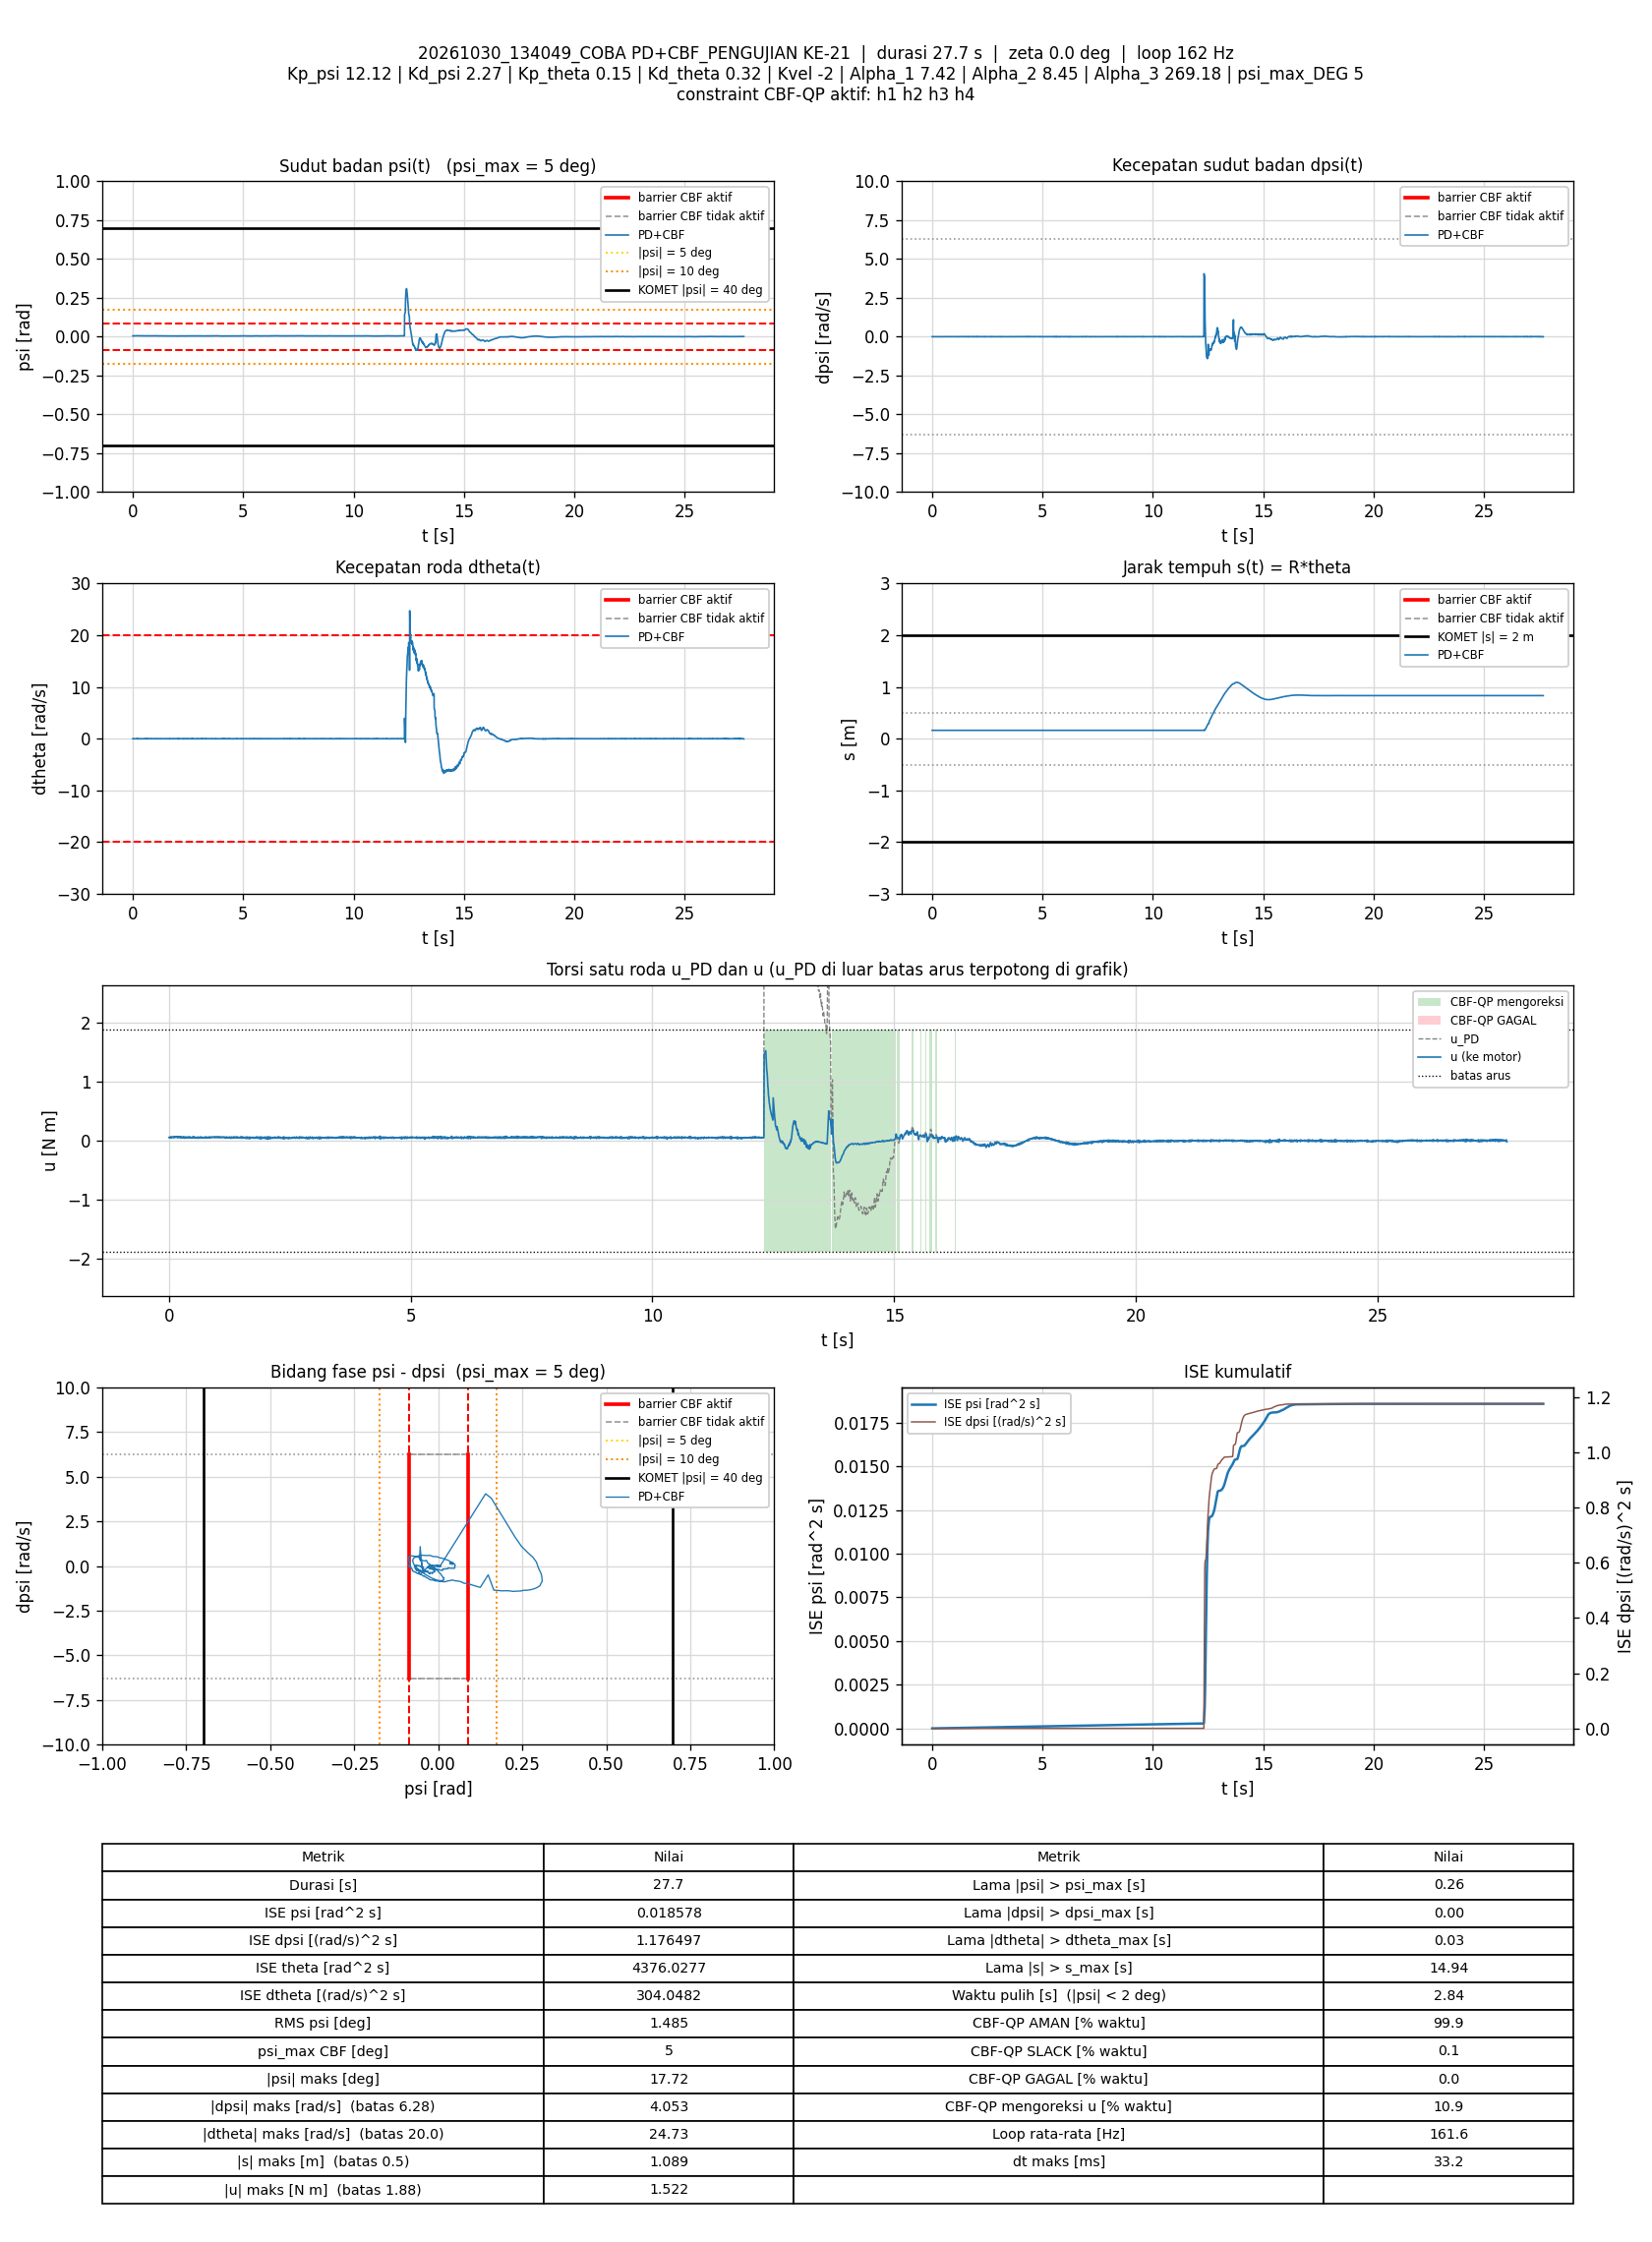

Data behind this chart, as committed beside it:
t_s, theta_rad, dtheta_rad_s, psi_rad, dpsi_rad_s, error_theta, error_dtheta, error_psi, error_dpsi, u_PD_Nm, u_Nm, status_cbf, dorong_N, ISE_theta, ISE_dtheta, ISE_psi, ISE_dpsi, Kp_psi, Kd_psi, Kp_theta, Kd_theta, Kvel, Alpha_1, Alpha_2
0.005891, 3.239, -0.001309, 0.004865, -0.0006347, -3.239, 0.001309, -0.004865, 0.0006347, 0.05711, 0.05711, AMAN, 0, 0.06178, 1.0090806e-08, 1.3943962e-07, 2.3729079e-09, 12.12, 2.27, 0.15, 0.32, -2, 7.42, 8.45
0.01282, 3.238, -0.02465, 0.004938, -0.001967, -3.238, 0.02465, -0.004938, 0.001967, 0.04749, 0.04749, AMAN, 0, 0.1345, 4.2243666e-06, 3.0849456e-07, 2.9196995e-08, 12.12, 2.27, 0.15, 0.32, -2, 7.42, 8.45
0.01892, 3.239, 0.002416, 0.004858, -0.0021, -3.239, -0.002416, -0.004858, 0.0021, 0.05489, 0.05489, AMAN, 0, 0.1984, 4.2599451e-06, 4.5239523e-07, 5.608957e-08, 12.12, 2.27, 0.15, 0.32, -2, 7.42, 8.45
0.02488, 3.238, 0.002822, 0.004725, -0.0006347, -3.238, -0.002822, -0.004725, 0.0006347, 0.05673, 0.05673, AMAN, 0, 0.261, 4.3074355e-06, 5.8553451e-07, 5.8491757e-08, 12.12, 2.27, 0.15, 0.32, -2, 7.42, 8.45
0.03105, 3.238, 0.003493, 0.004797, 0.0008309, -3.238, -0.003493, -0.004797, -0.0008309, 0.06115, 0.06115, AMAN, 0, 0.3256, 4.3826394e-06, 7.2736026e-07, 6.2745884e-08, 12.12, 2.27, 0.15, 0.32, -2, 7.42, 8.45
0.03782, 3.239, 0.004732, 0.004975, 0.002696, -3.239, -0.004732, -0.004975, -0.002696, 0.06793, 0.06793, AMAN, 0, 0.3966, 4.534223e-06, 8.9495384e-07, 1.1196393e-07, 12.12, 2.27, 0.15, 0.32, -2, 7.42, 8.45
0.04396, 3.239, 0.003019, 0.005158, -0.005431, -3.239, -0.003019, -0.005158, 0.005431, 0.05116, 0.05116, AMAN, 0, 0.461, 4.5902073e-06, 1.0583411e-06, 2.9308387e-07, 12.12, 2.27, 0.15, 0.32, -2, 7.42, 8.45
0.04988, 3.239, -0.008216, 0.00528, -0.007296, -3.239, 0.008216, -0.00528, 0.007296, 0.0448, 0.0448, AMAN, 0, 0.5232, 4.990199e-06, 1.2235222e-06, 6.0855906e-07, 12.12, 2.27, 0.15, 0.32, -2, 7.42, 8.45
0.05588, 3.239, 0.002698, 0.005124, -0.003965, -3.239, -0.002698, -0.005124, 0.003965, 0.05396, 0.05396, AMAN, 0, 0.5861, 5.0338402e-06, 1.3809662e-06, 7.0286865e-07, 12.12, 2.27, 0.15, 0.32, -2, 7.42, 8.45
0.06188, 3.239, -0.001019, 0.004961, 0.001231, -3.239, 0.001019, -0.004961, -0.001231, 0.06259, 0.06259, AMAN, 0, 0.6491, 5.0400786e-06, 1.5287124e-06, 7.1195929e-07, 12.12, 2.27, 0.15, 0.32, -2, 7.42, 8.45
0.06889, 3.239, 0.001498, 0.004964, 0.003229, -3.239, -0.001498, -0.004964, -0.003229, 0.06797, 0.06797, AMAN, 0, 0.7226, 5.0558131e-06, 1.7013677e-06, 7.8502498e-07, 12.12, 2.27, 0.15, 0.32, -2, 7.42, 8.45
0.07502, 3.239, -0.001783, 0.005291, -0.0005014, -3.239, 0.001783, -0.005291, 0.0005014, 0.06241, 0.06241, AMAN, 0, 0.7868, 5.0752841e-06, 1.8727721e-06, 7.865648e-07, 12.12, 2.27, 0.15, 0.32, -2, 7.42, 8.45
0.0819, 3.239, -0.005091, 0.005604, -0.004099, -3.239, 0.005091, -0.005604, 0.004099, 0.05699, 0.05699, AMAN, 0, 0.8591, 5.2537748e-06, 2.0891015e-06, 9.0227466e-07, 12.12, 2.27, 0.15, 0.32, -2, 7.42, 8.45
0.08793, 3.239, -0.004563, 0.005649, -0.003832, -3.239, 0.004563, -0.005649, 0.003832, 0.05831, 0.05831, AMAN, 0, 0.9223, 5.3791409e-06, 2.2812689e-06, 9.9071004e-07, 12.12, 2.27, 0.15, 0.32, -2, 7.42, 8.45
0.09491, 3.239, -0.006259, 0.005613, -0.005697, -3.239, 0.006259, -0.005613, 0.005697, 0.05309, 0.05309, AMAN, 0, 0.9956, 5.6528133e-06, 2.501364e-06, 1.2175006e-06, 12.12, 2.27, 0.15, 0.32, -2, 7.42, 8.45
0.101, 3.239, 0.004989, 0.005592, -0.001701, -3.239, -0.004989, -0.005592, 0.001701, 0.06552, 0.06552, AMAN, 0, 1.06, 5.8050589e-06, 2.6926242e-06, 1.2351854e-06, 12.12, 2.27, 0.15, 0.32, -2, 7.42, 8.45
0.1069, 3.24, 0.01629, 0.005522, 0.0001647, -3.24, -0.01629, -0.005522, -0.0001647, 0.07251, 0.07251, AMAN, 0, 1.121, 7.363759e-06, 2.8717715e-06, 1.2353448e-06, 12.12, 2.27, 0.15, 0.32, -2, 7.42, 8.45
0.1129, 3.239, -0.005488, 0.005563, 0.0005644, -3.239, 0.005488, -0.005563, -0.0005644, 0.06695, 0.06695, AMAN, 0, 1.184, 7.5439763e-06, 3.0569243e-06, 1.2372508e-06, 12.12, 2.27, 0.15, 0.32, -2, 7.42, 8.45
0.1189, 3.24, -0.007425, 0.005875, -0.002766, -3.24, 0.007425, -0.005875, 0.002766, 0.06255, 0.06255, AMAN, 0, 1.247, 7.8747441e-06, 3.2639916e-06, 1.2831645e-06, 12.12, 2.27, 0.15, 0.32, -2, 7.42, 8.45
0.125, 3.24, -0.01008, 0.005923, -0.006497, -3.24, 0.01008, -0.005923, 0.006497, 0.05381, 0.05381, AMAN, 0, 1.311, 8.4924694e-06, 3.4772578e-06, 1.5397495e-06, 12.12, 2.27, 0.15, 0.32, -2, 7.42, 8.45
0.1309, 3.24, 0.008259, 0.005851, -0.003699, -3.24, -0.008259, -0.005851, 0.003699, 0.06516, 0.06516, AMAN, 0, 1.373, 8.8964256e-06, 3.67998e-06, 1.6207803e-06, 12.12, 2.27, 0.15, 0.32, -2, 7.42, 8.45
0.1369, 3.239, -0.004737, 0.005534, 0.0008309, -3.239, 0.004737, -0.005534, -0.0008309, 0.06745, 0.06745, AMAN, 0, 1.436, 9.0311049e-06, 3.8638397e-06, 1.6249241e-06, 12.12, 2.27, 0.15, 0.32, -2, 7.42, 8.45
0.143, 3.239, 0.0005922, 0.005656, -0.0025, -3.239, -0.0005922, -0.005656, 0.0025, 0.06307, 0.06307, AMAN, 0, 1.5, 9.0332438e-06, 4.0589716e-06, 1.6630408e-06, 12.12, 2.27, 0.15, 0.32, -2, 7.42, 8.45
0.1499, 3.24, 0.0009411, 0.005724, -0.001434, -3.24, -0.0009411, -0.005724, 0.001434, 0.06642, 0.06642, AMAN, 0, 1.573, 9.0393731e-06, 4.2856953e-06, 1.6772733e-06, 12.12, 2.27, 0.15, 0.32, -2, 7.42, 8.45
0.1559, 3.24, 0.0118, 0.005773, -0.0006347, -3.24, -0.0118, -0.005773, 0.0006347, 0.0723, 0.0723, AMAN, 0, 1.636, 9.8731404e-06, 4.4852172e-06, 1.6796851e-06, 12.12, 2.27, 0.15, 0.32, -2, 7.42, 8.45
0.1629, 3.24, -0.00453, 0.005857, -0.003033, -3.24, 0.00453, -0.005857, 0.003033, 0.06266, 0.06266, AMAN, 0, 1.709, 1.001711e-05, 4.7259044e-06, 1.7442118e-06, 12.12, 2.27, 0.15, 0.32, -2, 7.42, 8.45
0.169, 3.24, -0.006673, 0.005874, -0.005564, -3.24, 0.006673, -0.005874, 0.005564, 0.05643, 0.05643, AMAN, 0, 1.773, 1.0287178e-05, 4.9352006e-06, 1.932009e-06, 12.12, 2.27, 0.15, 0.32, -2, 7.42, 8.45
0.1749, 3.24, -0.00119, 0.005833, -0.007696, -3.24, 0.00119, -0.005833, 0.007696, 0.05285, 0.05285, AMAN, 0, 1.835, 1.0295572e-05, 5.1369489e-06, 2.2831955e-06, 12.12, 2.27, 0.15, 0.32, -2, 7.42, 8.45
0.1809, 3.24, 0.009014, 0.00567, 0.0002979, -3.24, -0.009014, -0.00567, -0.0002979, 0.07228, 0.07228, AMAN, 0, 1.898, 1.0781968e-05, 5.329435e-06, 2.283727e-06, 12.12, 2.27, 0.15, 0.32, -2, 7.42, 8.45
0.187, 3.24, 0.009896, 0.005537, -0.0005014, -3.24, -0.009896, -0.005537, 0.0005014, 0.06914, 0.06914, AMAN, 0, 1.963, 1.1384517e-05, 5.5181083e-06, 2.2852742e-06, 12.12, 2.27, 0.15, 0.32, -2, 7.42, 8.45
0.1929, 3.239, -0.0183, 0.005701, -0.004232, -3.239, 0.0183, -0.005701, 0.004232, 0.05363, 0.05363, AMAN, 0, 2.024, 1.3360041e-05, 5.7097803e-06, 2.3908984e-06, 12.12, 2.27, 0.15, 0.32, -2, 7.42, 8.45
0.1999, 3.24, 0.001323, 0.005786, -0.002633, -3.24, -0.001323, -0.005786, 0.002633, 0.06457, 0.06457, AMAN, 0, 2.097, 1.3372204e-05, 5.9425575e-06, 2.439106e-06, 12.12, 2.27, 0.15, 0.32, -2, 7.42, 8.45
0.2058, 3.24, 0.01056, 0.005808, -0.003033, -3.24, -0.01056, -0.005808, 0.003033, 0.06688, 0.06688, AMAN, 0, 2.16, 1.403288e-05, 6.1425832e-06, 2.4936502e-06, 12.12, 2.27, 0.15, 0.32, -2, 7.42, 8.45
0.2121, 3.24, -0.009928, 0.005913, -0.001967, -3.24, 0.009928, -0.005913, 0.001967, 0.06402, 0.06402, AMAN, 0, 2.225, 1.4647206e-05, 6.3604608e-06, 2.517763e-06, 12.12, 2.27, 0.15, 0.32, -2, 7.42, 8.45
0.218, 3.24, 0.007082, 0.005921, -0.001434, -3.24, -0.007082, -0.005921, 0.001434, 0.07078, 0.07078, AMAN, 0, 2.288, 1.4946377e-05, 6.5696376e-06, 2.5300319e-06, 12.12, 2.27, 0.15, 0.32, -2, 7.42, 8.45
0.2239, 3.24, -0.01204, 0.005861, -0.003832, -3.24, 0.01204, -0.005861, 0.003832, 0.05849, 0.05849, AMAN, 0, 2.349, 1.5798418e-05, 6.7716364e-06, 2.6163797e-06, 12.12, 2.27, 0.15, 0.32, -2, 7.42, 8.45
0.2299, 3.24, -0.02102, 0.006005, -0.007296, -3.24, 0.02102, -0.006005, 0.007296, 0.04949, 0.04949, AMAN, 0, 2.412, 1.8444287e-05, 6.9876236e-06, 2.9352688e-06, 12.12, 2.27, 0.15, 0.32, -2, 7.42, 8.45
0.2359, 3.24, -0.006081, 0.005892, -0.0029, -3.24, 0.006081, -0.005892, 0.0029, 0.06289, 0.06289, AMAN, 0, 2.475, 1.8666107e-05, 7.1959116e-06, 2.9857091e-06, 12.12, 2.27, 0.15, 0.32, -2, 7.42, 8.45
0.2419, 3.24, 0.01509, 0.005708, -0.0009011, -3.24, -0.01509, -0.005708, 0.0009011, 0.07196, 0.07196, AMAN, 0, 2.538, 2.003204e-05, 7.3913356e-06, 2.9905807e-06, 12.12, 2.27, 0.15, 0.32, -2, 7.42, 8.45
0.2481, 3.24, -0.0117, 0.005735, -0.005564, -3.24, 0.0117, -0.005735, 0.005564, 0.05314, 0.05314, AMAN, 0, 2.603, 2.0875411e-05, 7.5939596e-06, 3.1813065e-06, 12.12, 2.27, 0.15, 0.32, -2, 7.42, 8.45
0.2539, 3.24, -0.01745, 0.005923, -0.005431, -3.24, 0.01745, -0.005923, 0.005431, 0.05388, 0.05388, AMAN, 0, 2.664, 2.2656368e-05, 7.7990864e-06, 3.3537624e-06, 12.12, 2.27, 0.15, 0.32, -2, 7.42, 8.45
0.2599, 3.24, -0.001607, 0.005717, -0.003433, -3.24, 0.001607, -0.005717, 0.003433, 0.06098, 0.06098, AMAN, 0, 2.727, 2.2671851e-05, 7.9949431e-06, 3.4243722e-06, 12.12, 2.27, 0.15, 0.32, -2, 7.42, 8.45
0.2659, 3.239, -0.01309, 0.005729, -0.003433, -3.239, 0.01309, -0.005729, 0.003433, 0.05745, 0.05745, AMAN, 0, 2.79, 2.3700733e-05, 8.1918958e-06, 3.4950827e-06, 12.12, 2.27, 0.15, 0.32, -2, 7.42, 8.45
0.2719, 3.239, -0.01193, 0.005733, -0.004498, -3.239, 0.01193, -0.005733, 0.004498, 0.05545, 0.05545, AMAN, 0, 2.853, 2.4554398e-05, 8.3890523e-06, 3.6164681e-06, 12.12, 2.27, 0.15, 0.32, -2, 7.42, 8.45
0.2788, 3.239, -0.008483, 0.005828, -0.002766, -3.239, 0.008483, -0.005828, 0.002766, 0.06164, 0.06164, AMAN, 0, 2.926, 2.5053447e-05, 8.6246272e-06, 3.6695406e-06, 12.12, 2.27, 0.15, 0.32, -2, 7.42, 8.45
0.285, 3.24, -0.008947, 0.00587, -0.004632, -3.24, 0.008947, -0.00587, 0.004632, 0.05777, 0.05777, AMAN, 0, 2.991, 2.5549734e-05, 8.8382442e-06, 3.8025282e-06, 12.12, 2.27, 0.15, 0.32, -2, 7.42, 8.45
0.2909, 3.24, -0.01241, 0.006006, -0.009161, -3.24, 0.01241, -0.006006, 0.009161, 0.04802, 0.04802, AMAN, 0, 3.052, 2.6453643e-05, 9.0499564e-06, 4.2952019e-06, 12.12, 2.27, 0.15, 0.32, -2, 7.42, 8.45
0.2968, 3.24, 0.003449, 0.005916, -0.005165, -3.24, -0.003449, -0.005916, 0.005165, 0.06108, 0.06108, AMAN, 0, 3.115, 2.652423e-05, 9.2576896e-06, 4.4535139e-06, 12.12, 2.27, 0.15, 0.32, -2, 7.42, 8.45
0.3038, 3.24, 0.005581, 0.005875, -0.001034, -3.24, -0.005581, -0.005875, 0.001034, 0.07064, 0.07064, AMAN, 0, 3.188, 2.6742232e-05, 9.4992741e-06, 4.4610022e-06, 12.12, 2.27, 0.15, 0.32, -2, 7.42, 8.45
0.3108, 3.24, -0.00932, 0.005896, -0.003566, -3.24, 0.00932, -0.005896, 0.003566, 0.06038, 0.06038, AMAN, 0, 3.262, 2.7350212e-05, 9.7425786e-06, 4.5499901e-06, 12.12, 2.27, 0.15, 0.32, -2, 7.42, 8.45
0.3178, 3.239, -0.01383, 0.005694, -0.009561, -3.239, 0.01383, -0.005694, 0.009561, 0.04289, 0.04289, AMAN, 0, 3.335, 2.8688366e-05, 9.969559e-06, 5.1899285e-06, 12.12, 2.27, 0.15, 0.32, -2, 7.42, 8.45
0.3239, 3.239, -0.0009558, 0.005486, -0.004898, -3.239, 0.0009558, -0.005486, 0.004898, 0.05507, 0.05507, AMAN, 0, 3.399, 2.8693905e-05, 1.0152061e-05, 5.3353963e-06, 12.12, 2.27, 0.15, 0.32, -2, 7.42, 8.45
0.3299, 3.24, 0.01809, 0.005209, -0.0029, -3.24, -0.01809, -0.005209, 0.0029, 0.06234, 0.06234, AMAN, 0, 3.462, 3.0657664e-05, 1.0314937e-05, 5.3858687e-06, 12.12, 2.27, 0.15, 0.32, -2, 7.42, 8.45
0.3359, 3.239, -0.003062, 0.005198, -0.0007679, -3.239, 0.003062, -0.005198, 0.0007679, 0.06027, 0.06027, AMAN, 0, 3.525, 3.0713869e-05, 1.0476908e-05, 5.3894042e-06, 12.12, 2.27, 0.15, 0.32, -2, 7.42, 8.45
0.3428, 3.239, -0.0147, 0.005399, -0.005564, -3.239, 0.0147, -0.005399, 0.005564, 0.0481, 0.0481, AMAN, 0, 3.597, 3.2214001e-05, 1.0679128e-05, 5.6042129e-06, 12.12, 2.27, 0.15, 0.32, -2, 7.42, 8.45
0.349, 3.239, -0.009043, 0.005451, -0.0021, -3.239, 0.009043, -0.005451, 0.0021, 0.0584, 0.0584, AMAN, 0, 3.662, 3.2716361e-05, 1.0861655e-05, 5.6313096e-06, 12.12, 2.27, 0.15, 0.32, -2, 7.42, 8.45
0.355, 3.239, 0.004101, 0.005444, -0.001701, -3.239, -0.004101, -0.005444, 0.001701, 0.06343, 0.06343, AMAN, 0, 3.725, 3.2817796e-05, 1.1040408e-05, 5.6487532e-06, 12.12, 2.27, 0.15, 0.32, -2, 7.42, 8.45
0.3609, 3.239, -0.008418, 0.005484, -0.001834, -3.239, 0.008418, -0.005484, 0.001834, 0.05961, 0.05961, AMAN, 0, 3.788, 3.3239051e-05, 1.1219195e-05, 5.6687423e-06, 12.12, 2.27, 0.15, 0.32, -2, 7.42, 8.45
0.3669, 3.239, -0.003915, 0.005631, -0.00623, -3.239, 0.003915, -0.005631, 0.00623, 0.05285, 0.05285, AMAN, 0, 3.85, 3.333022e-05, 1.1407759e-05, 5.8996174e-06, 12.12, 2.27, 0.15, 0.32, -2, 7.42, 8.45
0.373, 3.24, 0.006772, 0.005497, -0.006097, -3.24, -0.006772, -0.005497, 0.006097, 0.05495, 0.05495, AMAN, 0, 3.914, 3.3609367e-05, 1.1591712e-05, 6.1259339e-06, 12.12, 2.27, 0.15, 0.32, -2, 7.42, 8.45
... 4,413 more rows
